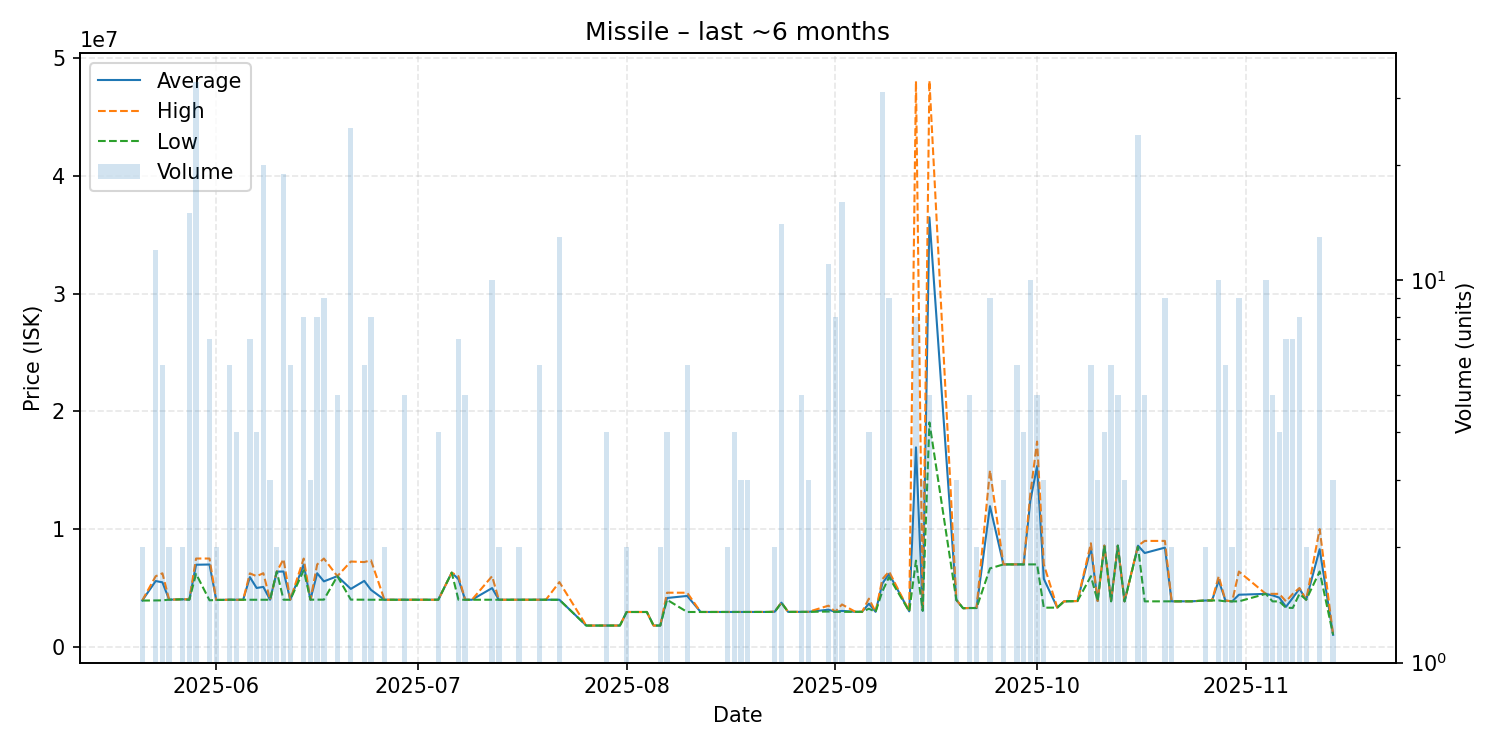

The data file committed next to this chart (first rows):
date, average, highest, lowest, order_count, volume
2025-05-21, 3932500, 3935000, 3930000, 2, 2
2025-05-23, 5588917, 5996000, 3943000, 8, 12
2025-05-24, 5478667, 6245500, 3947500, 5, 6
2025-05-25, 4007000, 4007000, 4007000, 1, 2
2025-05-27, 4035500, 4036000, 4035000, 2, 2
2025-05-28, 4014467, 4035000, 4000000, 4, 15
2025-05-29, 6972364, 7500000, 6197000, 12, 33
2025-05-31, 6991857, 7499000, 3953000, 5, 7
2025-06-01, 3979000, 3982000, 3976000, 2, 2
2025-06-03, 4001500, 4002000, 4001000, 2, 6
2025-06-04, 3997000, 3997000, 3997000, 3, 4
2025-06-05, 3992000, 3992000, 3992000, 1, 1
2025-06-06, 5920714, 6240000, 3998000, 5, 7
2025-06-07, 4999500, 5999000, 4000000, 3, 4
2025-06-08, 5089650, 6254500, 3998000, 15, 20
2025-06-09, 3999000, 3999000, 3999000, 3, 3
2025-06-10, 6384000, 6385000, 6383000, 2, 2
2025-06-11, 6397316, 7450500, 4000000, 8, 19
2025-06-12, 4001333, 4002000, 4001000, 2, 6
2025-06-14, 6997500, 7497000, 6498000, 2, 8
2025-06-15, 4005000, 4005000, 4005000, 3, 3
2025-06-16, 6250000, 6997500, 4007000, 4, 8
2025-06-17, 5559556, 7499000, 4008000, 2, 9
2025-06-19, 5999800, 6000000, 5999000, 2, 5
2025-06-21, 4919760, 7244000, 4010000, 16, 25
2025-06-23, 5600167, 7199000, 4001000, 4, 6
2025-06-24, 4837875, 7350000, 4000500, 6, 8
2025-06-26, 4000000, 4000000, 4000000, 2, 2
2025-06-28, 4000000, 4000000, 4000000, 1, 1
2025-06-29, 4000000, 4000000, 4000000, 2, 5
2025-06-30, 4000000, 4000000, 4000000, 1, 1
2025-07-02, 3999000, 3999000, 3999000, 1, 1
2025-07-03, 3999000, 3999000, 3999000, 1, 1
2025-07-04, 3999500, 4000000, 3999000, 4, 4
2025-07-06, 6299000, 6299000, 6299000, 1, 1
2025-07-07, 5742286, 5999000, 3999000, 5, 7
2025-07-08, 4000000, 4000000, 4000000, 5, 5
2025-07-09, 4000000, 4000000, 4000000, 1, 1
2025-07-12, 4989600, 6000000, 3999000, 6, 10
2025-07-13, 3999000, 3999000, 3999000, 2, 2
2025-07-16, 4003000, 4003000, 4003000, 2, 2
2025-07-17, 4002000, 4002000, 4002000, 1, 1
2025-07-18, 4002000, 4002000, 4002000, 1, 1
2025-07-19, 4002000, 4002000, 4002000, 5, 6
2025-07-20, 4002000, 4002000, 4002000, 1, 1
2025-07-22, 4000754, 5500000, 3992000, 10, 13
2025-07-26, 1808000, 1808000, 1808000, 1, 1
2025-07-28, 1809000, 1809000, 1809000, 1, 1
2025-07-29, 1810000, 1810000, 1810000, 3, 4
2025-07-30, 1810000, 1810000, 1810000, 1, 1
2025-07-31, 1810000, 1810000, 1810000, 1, 1
2025-08-01, 2960000, 2960000, 2960000, 2, 2
2025-08-02, 2960000, 2960000, 2960000, 1, 1
2025-08-03, 2960000, 2960000, 2960000, 1, 1
2025-08-04, 2960000, 2960000, 2960000, 1, 1
2025-08-05, 1810000, 1810000, 1810000, 1, 1
2025-08-06, 1810000, 1810000, 1810000, 2, 2
2025-08-07, 4148750, 4598000, 3999000, 4, 4
2025-08-10, 4323167, 4595000, 2960000, 5, 6
2025-08-12, 2961000, 2961000, 2961000, 1, 1
... 69 more rows
